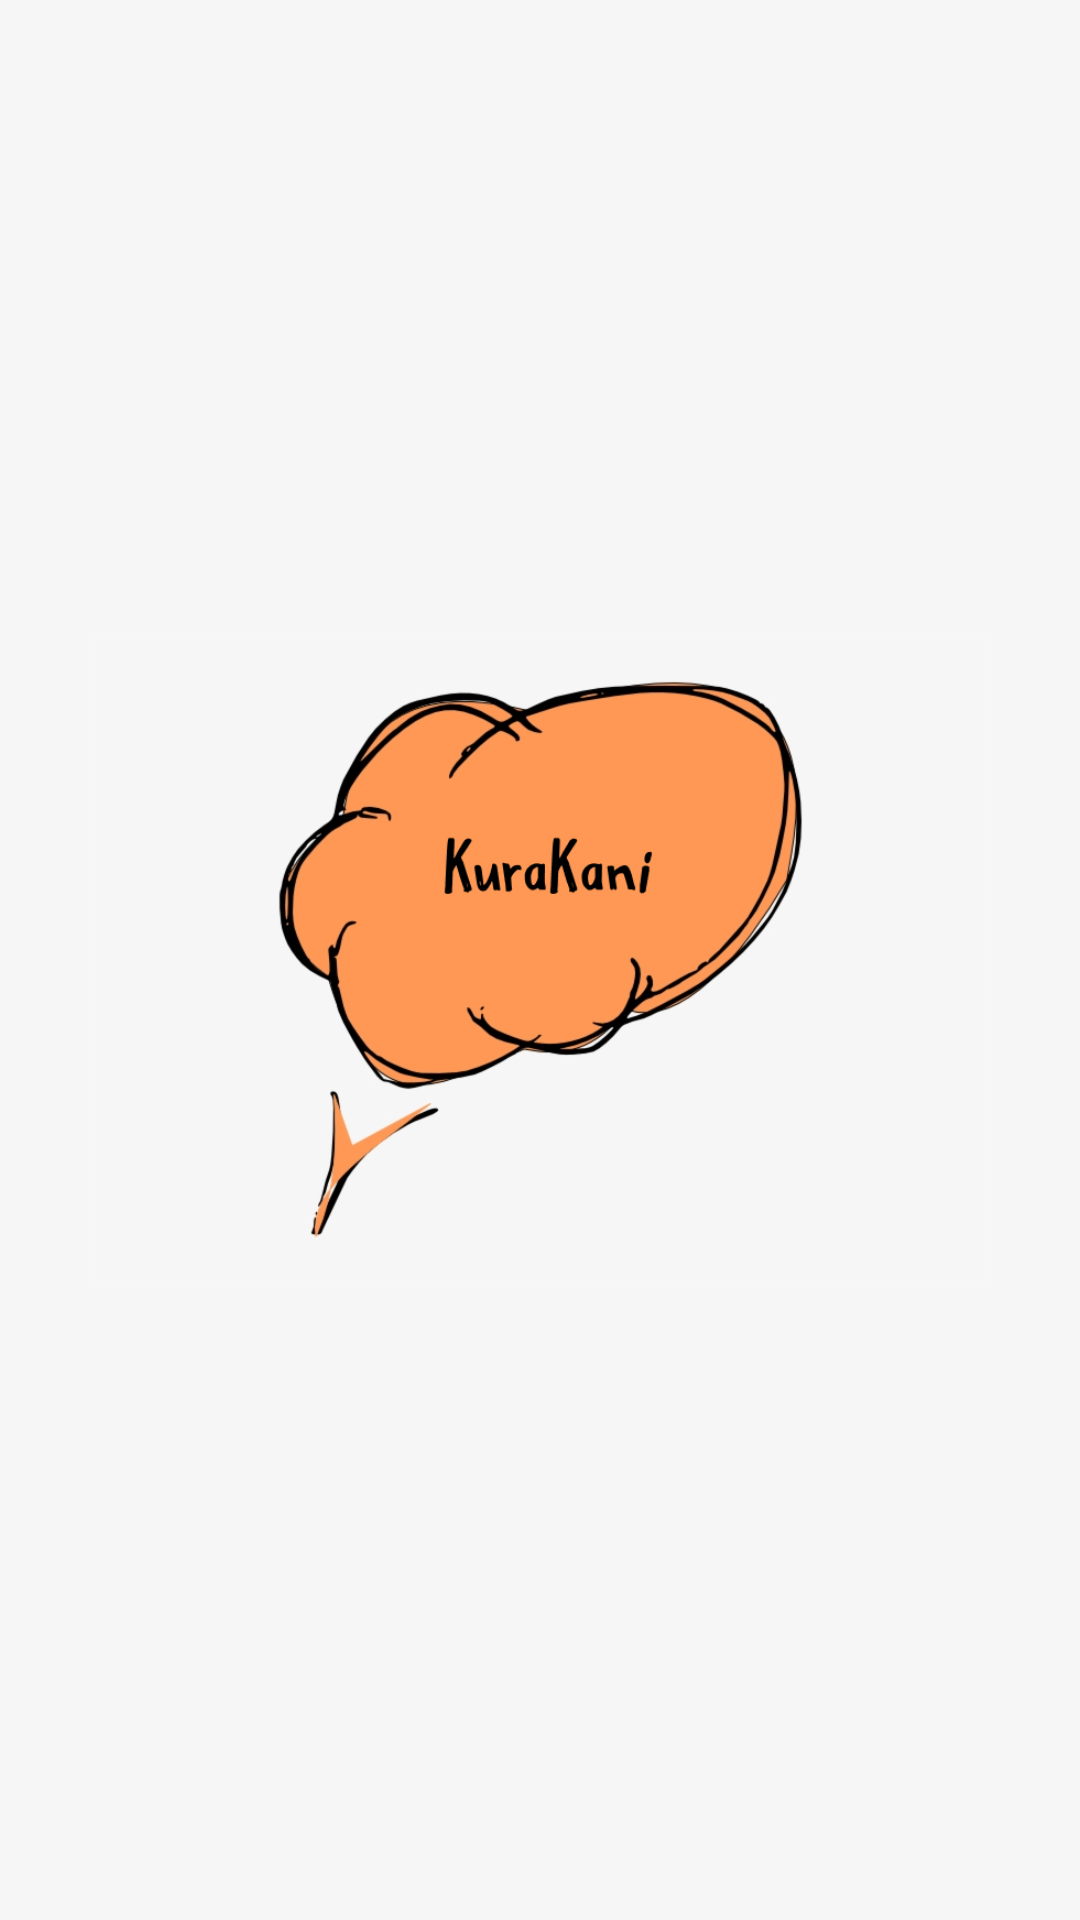

This screen was rendered from an Android layout file. Write that file and the resources it references.
<!-- AndroidManifest.xml: application theme Theme.KuraKani -->
<!-- res/layout/activity_main.xml -->
<?xml version="1.0" encoding="utf-8"?>
<androidx.constraintlayout.widget.ConstraintLayout
    xmlns:android="http://schemas.android.com/apk/res/android"
    xmlns:app="http://schemas.android.com/apk/res-auto"
    xmlns:tools="http://schemas.android.com/tools"
    android:layout_width="match_parent"
    android:layout_height="match_parent"
    android:orientation="vertical"
    tools:context=".Activities.MainActivity"
    android:background="#f6f6f6">

    <ImageView
        android:id="@+id/imageView"
        android:layout_width="301dp"
        android:layout_height="499dp"
        app:layout_constraintBottom_toBottomOf="parent"
        app:layout_constraintEnd_toEndOf="parent"
        app:layout_constraintStart_toStartOf="parent"
        app:layout_constraintTop_toTopOf="parent"
        app:srcCompat="@drawable/logo"/>

</androidx.constraintlayout.widget.ConstraintLayout>
<!-- resources referenced by this layout -->
<resources>
  <!-- drawable logo: png bitmap (drawable, 88141 bytes) -->
  <style name="Theme.KuraKani" parent="Theme.MaterialComponents.DayNight.DarkActionBar">
          
          <item name="colorPrimary">@color/purple_500</item>
          <item name="colorPrimaryVariant">@color/black</item>
          <item name="colorOnPrimary">@color/white</item>
          
          <item name="colorSecondary">@color/teal_200</item>
          <item name="colorSecondaryVariant">@color/teal_700</item>
          <item name="colorOnSecondary">@color/black</item>
          
          <item name="android:statusBarColor" tools:targetApi="l">?attr/colorPrimaryVariant</item>
          
          <item name="otpViewStyle">@style/OtpWidget.OtpView</item>
      </style>
  <color name="purple_500">#FF9855</color>
  <color name="black">#FF000000</color>
  <color name="white">#FFFFFFFF</color>
  <color name="teal_200">#FF03DAC5</color>
  <color name="teal_700">#FF018786</color>
  <style name="OtpWidget.OtpView" parent="Widget.AppCompat.EditText">
          <item name="android:background">@null</item>
          <item name="android:minHeight">0dp</item>
          <item name="android:maxLines">1</item>
      </style>
</resources>
